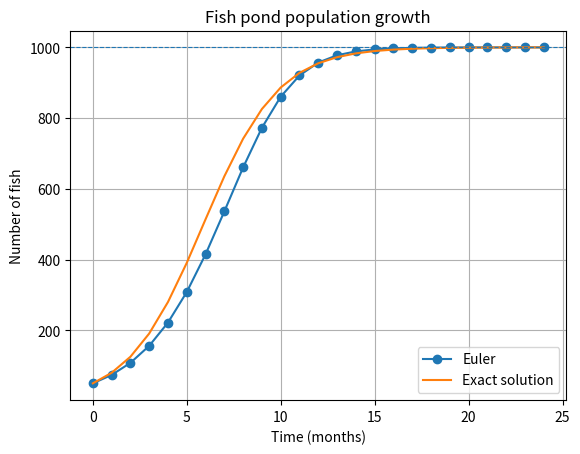

This figure's Python source: (Note: this script raises an exception after producing the figure.)
import numpy as np
import matplotlib.pyplot as plt

# Logistic growth of fish in a pond (Euler's method):
# dP/dt = r * P * (1 - P / K)
r = 0.5        # growth rate per month
K = 1000.0     # pond capacity (fish)
P0 = 50.0      # starting number of fish
h = 1.0        # step size in months
end_time = 24.0

def growth_rate(P):
    return r * P * (1 - P / K)

time = np.arange(0, end_time + h, h)
fish = np.zeros_like(time)
fish[0] = P0

for i in range(len(time) - 1):
    fish[i + 1] = fish[i] + h * growth_rate(fish[i])

# Exact logistic solution for validation
exact = K / (1 + ((K - P0) / P0) * np.exp(-r * time))

print(f"Euler fish after {end_time:.0f} months: {fish[-1]:.1f}")
print(f"Exact fish after {end_time:.0f} months: {exact[-1]:.1f}")
print(f"Largest error over the period: {np.max(np.abs(fish - exact)):.1f} fish")
print(f"Month when Euler first exceeds 500 fish: "
      f"{time[np.argmax(fish > 500)]:.0f}")

plt.plot(time, fish, marker="o", label="Euler")
plt.plot(time, exact, label="Exact solution")
plt.axhline(K, linewidth=0.8, linestyle="--")
plt.xlabel("Time (months)")
plt.ylabel("Number of fish")
plt.title("Fish pond population growth")
plt.legend()
plt.grid(True)
plt.savefig("docs/task_17_modified.png", dpi=100)
plt.show()
